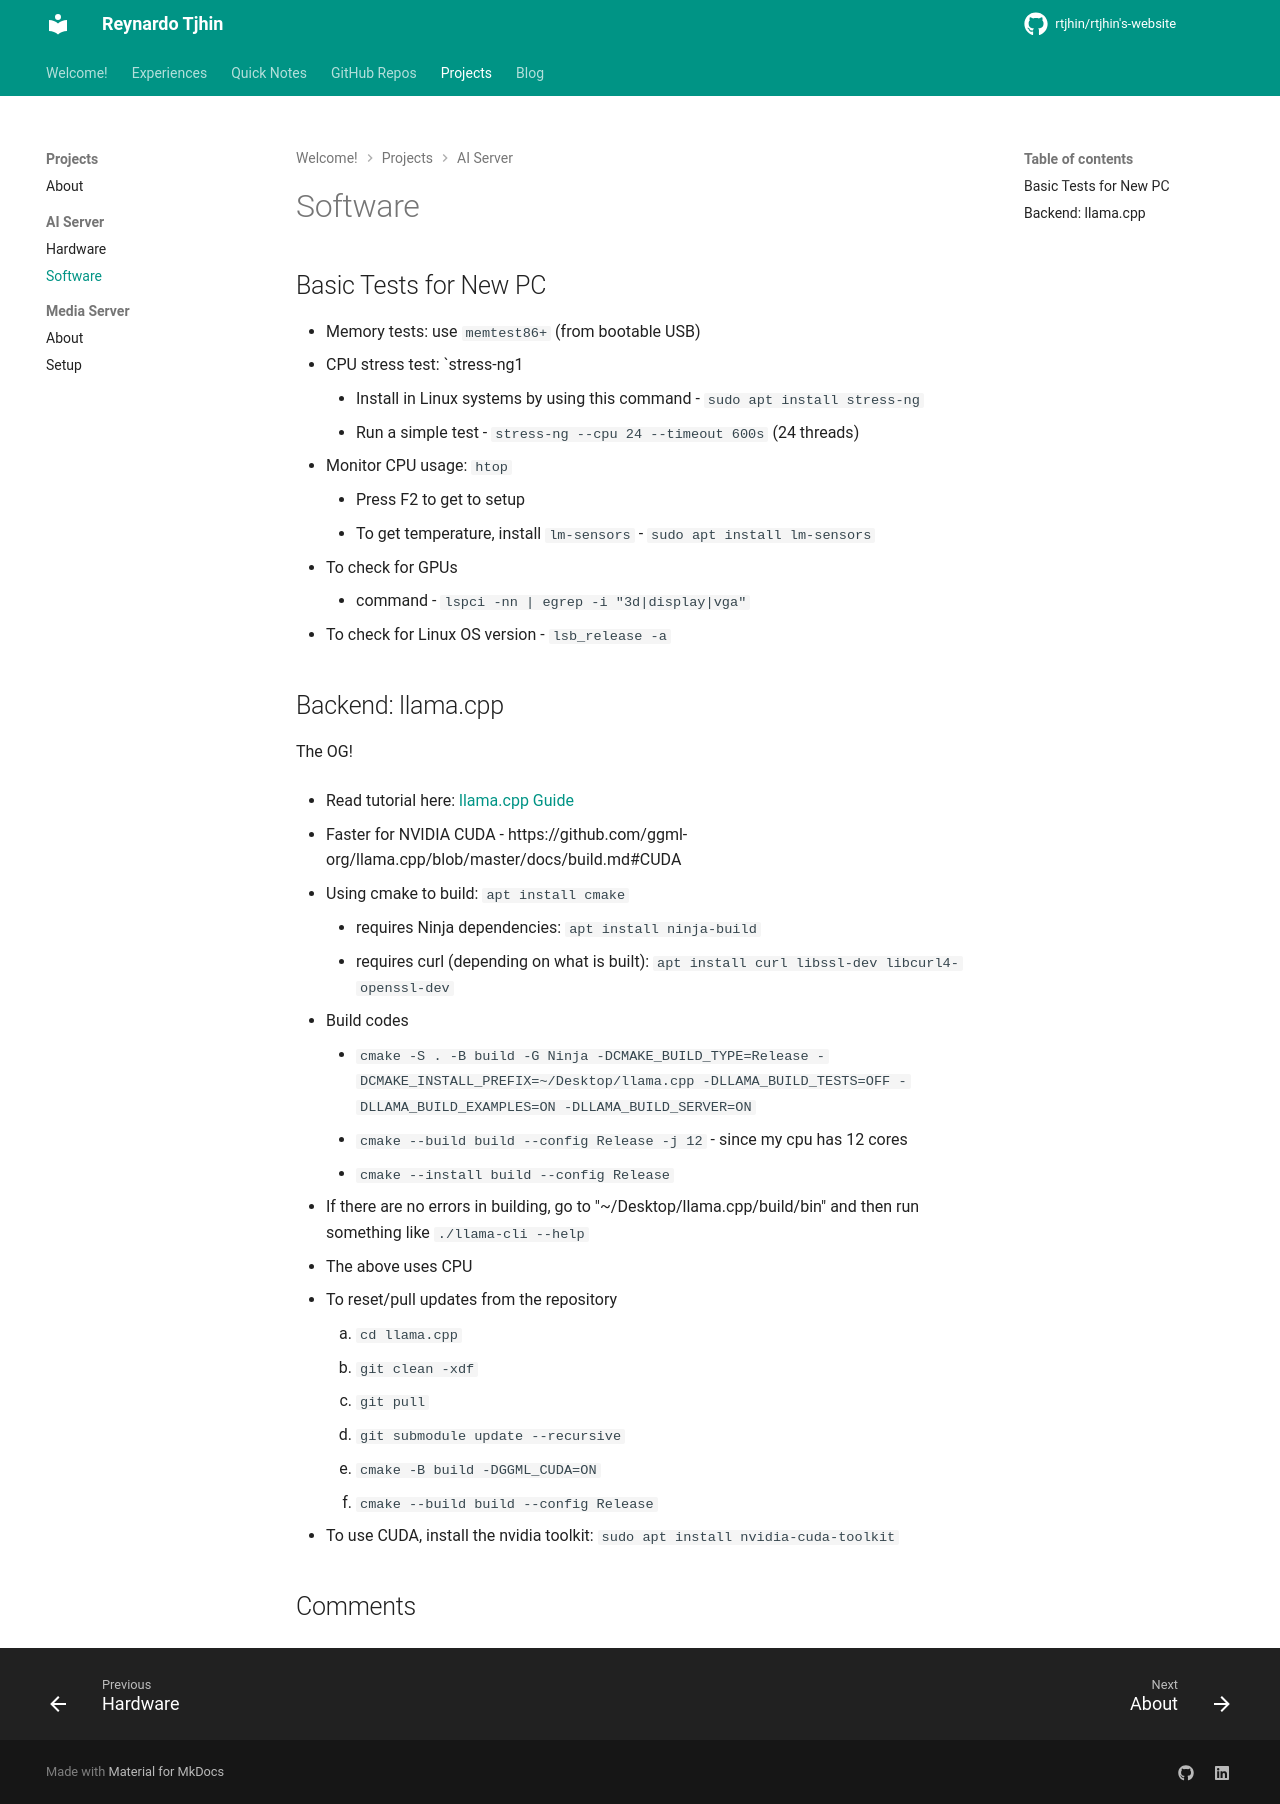

repository: reynardo-tjhin/reynardo-tjhin.github.io · page: projects/AI Server/software/index.html · generator: mkdocs

---
comments: true
---

# Software

## Basic Tests for New PC

- Memory tests: use `memtest86+` (from bootable USB)
- CPU stress test: `stress-ng1
    - Install in Linux systems by using this command - `sudo apt install stress-ng`
    - Run a simple test - `stress-ng --cpu 24 --timeout 600s` (24 threads)
- Monitor CPU usage: `htop`
    - Press F2 to get to setup
    - To get temperature, install `lm-sensors` - `sudo apt install lm-sensors`
- To check for GPUs
    - command - `lspci -nn | egrep -i "3d|display|vga"`
- To check for Linux OS version - `lsb_release -a`

<!-- ## Preparing the OS, drivers

Picking the OS and NVIDIA drivers -->

## Backend: llama.cpp

The OG!

- Read tutorial here: [llama.cpp Guide](https://blog.steelph0enix.dev/posts/llama-cpp-guide/)

- Faster for NVIDIA CUDA - https://github.com/ggml-org/llama.cpp/blob/master/docs/build.md#CUDA

- Using cmake to build: `apt install cmake`
    - requires Ninja dependencies: `apt install ninja-build`
    - requires curl (depending on what is built): `apt install curl libssl-dev libcurl4-openssl-dev`
- Build codes
    - `cmake -S . -B build -G Ninja -DCMAKE_BUILD_TYPE=Release -DCMAKE_INSTALL_PREFIX=~/Desktop/llama.cpp -DLLAMA_BUILD_TESTS=OFF -DLLAMA_BUILD_EXAMPLES=ON -DLLAMA_BUILD_SERVER=ON`
    - `cmake --build build --config Release -j 12` - since my cpu has 12 cores
    - `cmake --install build --config Release`
- If there are no errors in building, go to "~/Desktop/llama.cpp/build/bin" and then run something like `./llama-cli --help`
- The above uses CPU
- To reset/pull updates from the repository
    1. `cd llama.cpp`
    2. `git clean -xdf`
    3. `git pull`
    4. `git submodule update --recursive`
    5. `cmake -B build -DGGML_CUDA=ON`
    6. `cmake --build build --config Release`
- To use CUDA, install the nvidia toolkit: `sudo apt install nvidia-cuda-toolkit`

<!-- 
# Comms

NoMachine -->
